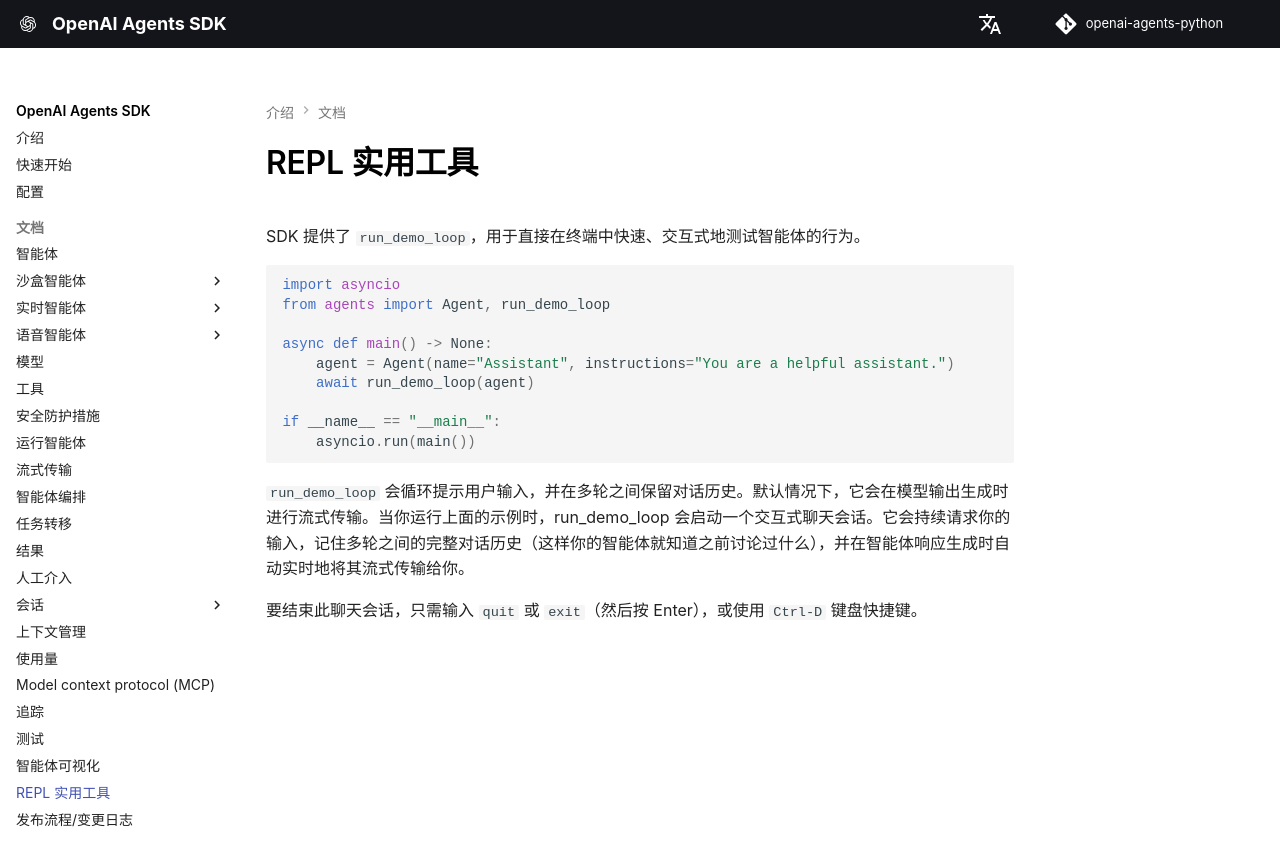

repository: garnet-labs/openai-agents-python · page: zh/repl/index.html · generator: mkdocs

---
search:
  exclude: true
---
# REPL 实用工具

SDK 提供了 `run_demo_loop`，用于直接在终端中快速、交互式地测试智能体的行为。


```python
import asyncio
from agents import Agent, run_demo_loop

async def main() -> None:
    agent = Agent(name="Assistant", instructions="You are a helpful assistant.")
    await run_demo_loop(agent)

if __name__ == "__main__":
    asyncio.run(main())
```

`run_demo_loop` 会循环提示用户输入，并在多轮之间保留对话历史。默认情况下，它会在模型输出生成时进行流式传输。当你运行上面的示例时，run_demo_loop 会启动一个交互式聊天会话。它会持续请求你的输入，记住多轮之间的完整对话历史（这样你的智能体就知道之前讨论过什么），并在智能体响应生成时自动实时地将其流式传输给你。

要结束此聊天会话，只需输入 `quit` 或 `exit`（然后按 Enter），或使用 `Ctrl-D` 键盘快捷键。
